Image classification data set "NaiveBayes" (Natasyaamb/Tugas-Akhir-Naive-Bayes on GitHub). Class labels (5): bercak daun, daun berkerut, daun berputar, daun menggulung, daun menguning.

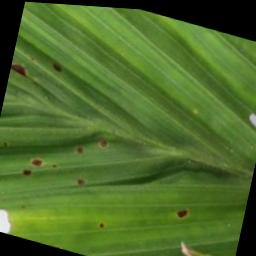
Label: daun berkerut

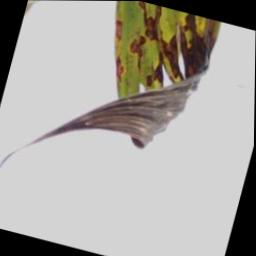
Label: daun berputar

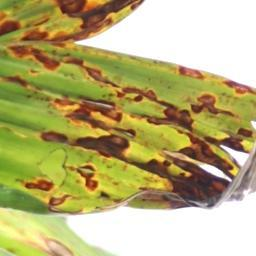
Label: bercak daun

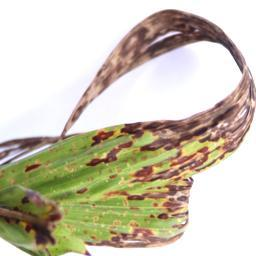
Label: daun menggulung

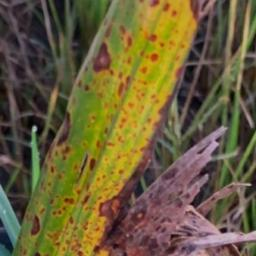
Label: daun menguning

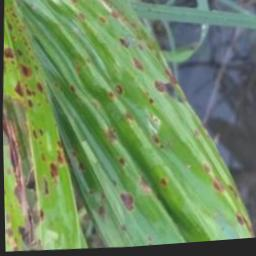
Label: daun berkerut
